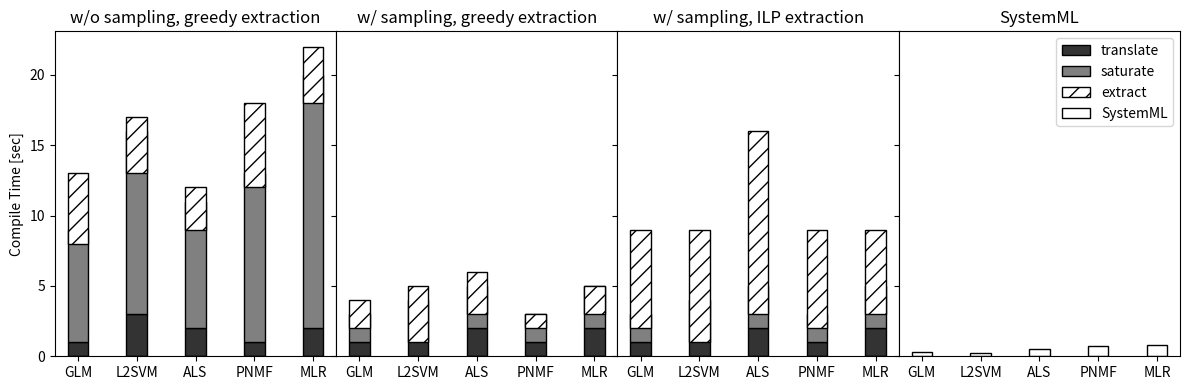

Recreate this plot in Python.
import numpy as np
import matplotlib.pyplot as plt

# plt.rcParams.update({'font.size': 14})

benchmarks = ['GLM', 'L2SVM', 'ALS', 'PNMF', 'MLR']

N = len(benchmarks)

results = [
  {
    "method": "w/o sampling, greedy extraction",
    "translation": (1, 3, 2, 1, 2),
    "saturation" : (8, 13, 9, 12, 18),
    "extraction" : (5, 4, 3, 6, 4),
    "sysml" : (0, 0, 0, 0, 0)
  },
  {
    "method": "w/ sampling, greedy extraction",
    "translation": (1, 3, 2, 1, 2),
    "saturation" : (2, 1, 3, 2, 3),
    "extraction" : (2, 4, 3, 1, 2),
    "sysml" : (0, 0, 0, 0, 0)
  },
  {
    "method": "w/ sampling, ILP extraction",
    "translation": (1, 3, 2, 1, 2),
    "saturation" : (2, 1, 3, 2, 3),
    "extraction" : (7, 8, 13, 7, 6),
    "sysml" : (0, 0, 0, 0, 0)
  },
  {
    "method": "SystemML",
    "translation": (0, 0, 0, 0, 0),
    "saturation" : (0, 0, 0, 0, 0),
    "extraction" : (0, 0, 0, 0, 0),
    "sysml" : (0.3, 0.2, 0.5, 0.7, 0.8)
  },
]
ind = np.arange(N)    # the x locations for the groups
width = 0.35       # the width of the bars: can also be len(x) sequence

fig, axs = plt.subplots(1, 4, sharey=True, figsize=(12, 4), gridspec_kw={'wspace': 0})

(ax1, ax2, ax3, ax4) = axs
ax1.set_ylabel(ylabel='Compile Time [sec]')

for i, ax in enumerate(axs.flat):
  ax.set_xticks(np.arange(N))
  ax.set_xticklabels(benchmarks)
  benchmark = results[i]
  translation=benchmark["translation"]
  saturation =benchmark["saturation"]
  extraction =benchmark["extraction"]
  systemml =benchmark["sysml"]
  ax.bar(ind, translation, width, label='translate', color='0.2', ec='black')
  ax.bar(ind, saturation, width, label='saturate', bottom=translation, color='0.5', ec='black')
  ax.bar(ind, extraction, width, label='extract', bottom=saturation, color='white', ec='black', hatch='//')
  ax.bar(ind, systemml, width, label='SystemML', color='white', ec='black')
  ax.set_title(benchmark["method"])

ax4.legend()
# plt.legend((p1[0], p2[0], p3[0]), ('translation', 'saturation', 'extraction'))

plt.tight_layout()
plt.savefig('compiletime.pdf', format='pdf')
